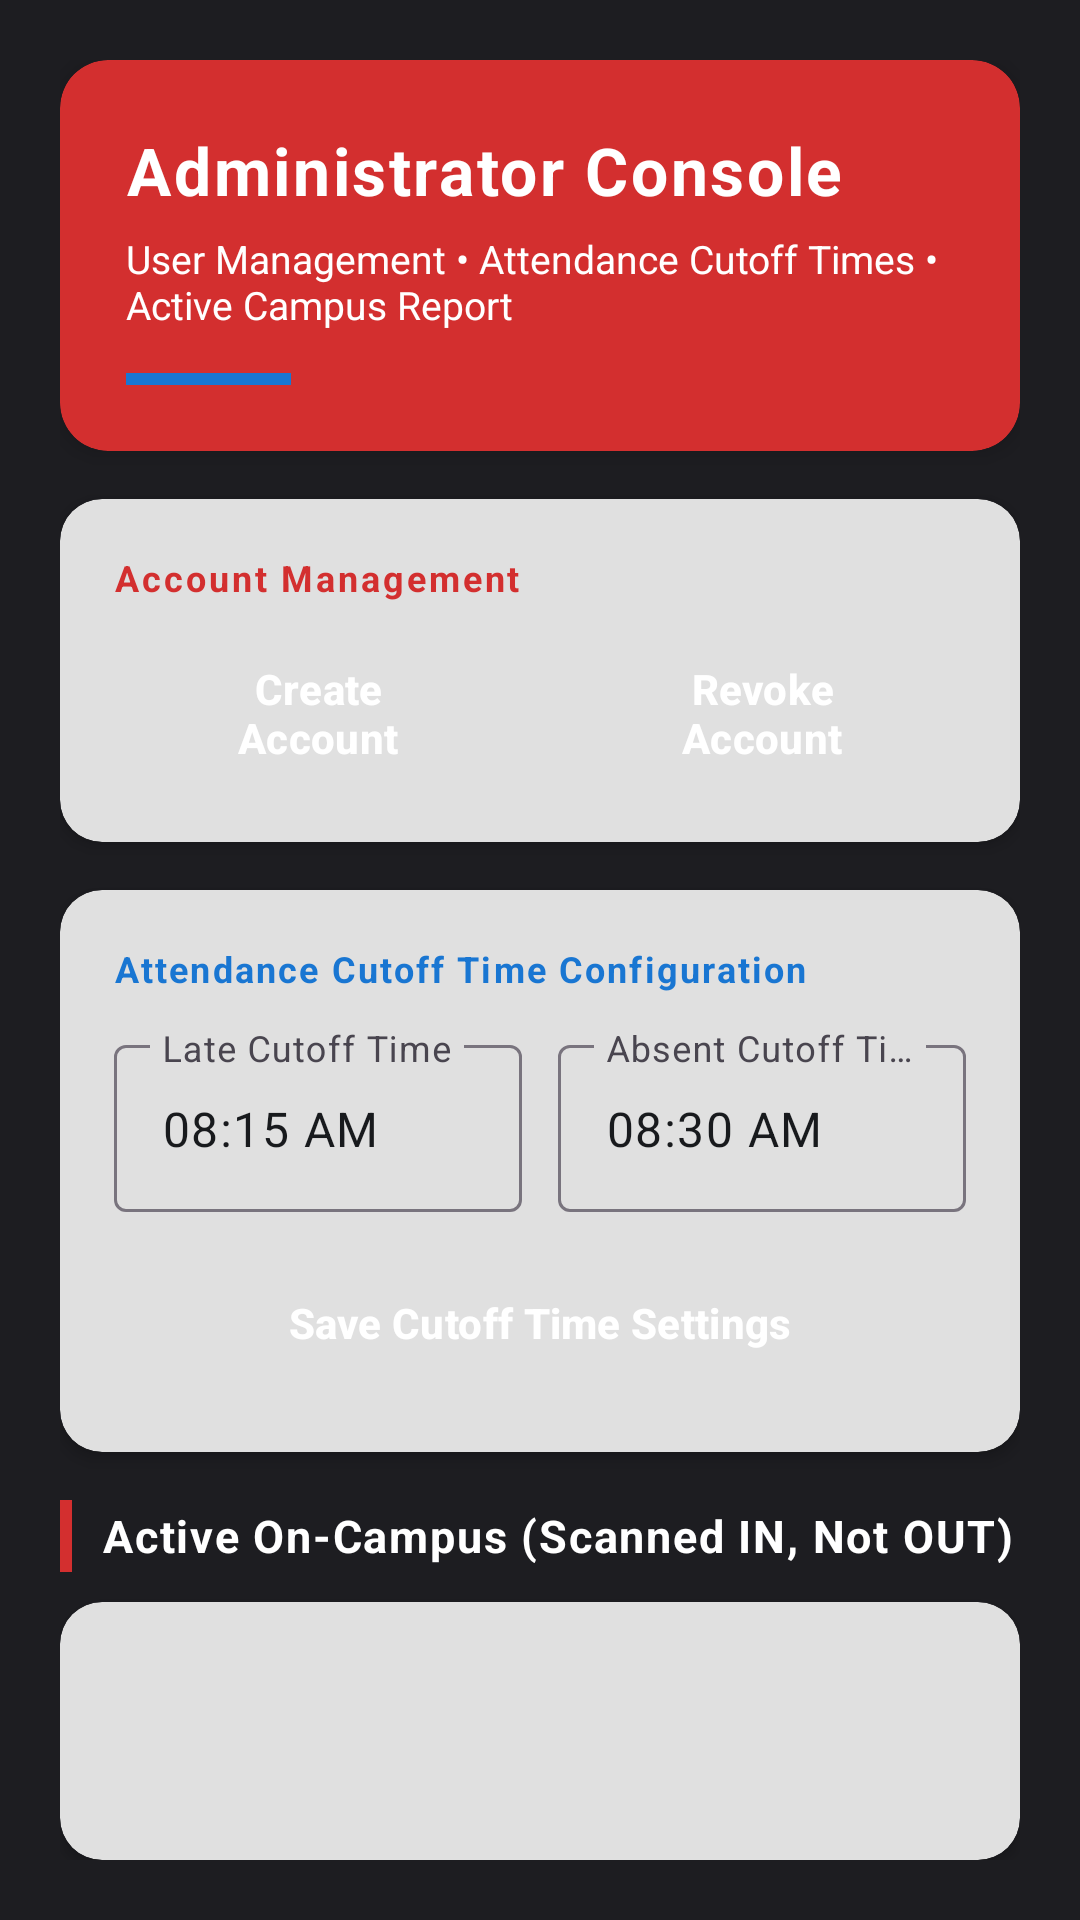

Reconstruct the res/layout file that produces this screen, plus the resources it refers to.
<!-- AndroidManifest.xml: application theme Theme.Schoolthing -->
<!-- res/layout/activity_admin_dashboard.xml -->
<?xml version="1.0" encoding="utf-8"?>
<LinearLayout xmlns:android="http://schemas.android.com/apk/res/android"
    xmlns:app="http://schemas.android.com/apk/res-auto"
    android:layout_width="match_parent"
    android:layout_height="match_parent"
    android:orientation="vertical"
    android:padding="20dp">

    
    <com.google.android.material.card.MaterialCardView
        android:layout_width="match_parent"
        android:layout_height="wrap_content"
        android:layout_marginBottom="16dp"
        app:cardBackgroundColor="#D32F2F"
        app:cardCornerRadius="16dp"
        app:cardElevation="4dp"
        app:strokeWidth="0dp">

        <LinearLayout
            android:layout_width="match_parent"
            android:layout_height="wrap_content"
            android:orientation="vertical"
            android:padding="22dp">

            <TextView
                android:layout_width="wrap_content"
                android:layout_height="wrap_content"
                android:letterSpacing="0.04"
                android:text="@string/admin_console_title"
                android:textColor="#FFFFFF"
                android:textSize="22sp"
                android:textStyle="bold" />

            <TextView
                android:layout_width="wrap_content"
                android:layout_height="wrap_content"
                android:layout_marginTop="6dp"
                android:text="@string/admin_console_subtitle"
                android:textColor="#FFFFFF"
                android:textSize="13sp" />

            <View
                android:layout_width="55dp"
                android:layout_height="4dp"
                android:layout_marginTop="14dp"
                android:background="#1976D2" />

        </LinearLayout>
    </com.google.android.material.card.MaterialCardView>

    
    <com.google.android.material.card.MaterialCardView
        android:layout_width="match_parent"
        android:layout_height="wrap_content"
        android:layout_marginBottom="16dp"
        app:cardBackgroundColor="#E0E0E0"
        app:cardCornerRadius="14dp"
        app:cardElevation="3dp"
        app:strokeWidth="0dp">

        <LinearLayout
            android:layout_width="match_parent"
            android:layout_height="wrap_content"
            android:orientation="vertical"
            android:padding="18dp">

            <TextView
                android:layout_width="wrap_content"
                android:layout_height="wrap_content"
                android:letterSpacing="0.08"
                android:text="@string/account_management_title"
                android:textColor="#D32F2F"
                android:textSize="12sp"
                android:textStyle="bold" />

            <LinearLayout
                android:layout_width="match_parent"
                android:layout_height="wrap_content"
                android:layout_marginTop="12dp"
                android:orientation="horizontal">

                <Button
                    android:id="@+id/btnCreateAccount"
                    style="@style/Widget.Material3.Button"
                    android:layout_width="0dp"
                    android:layout_height="50dp"
                    android:layout_marginEnd="6dp"
                    android:layout_weight="1"
                    android:text="@string/btn_create_account"
                    android:textColor="#FFFFFF"
                    android:textStyle="bold"
                    app:backgroundTint="#1976D2"
                    app:cornerRadius="10dp" />

                <Button
                    android:id="@+id/btnDeleteAccount"
                    style="@style/Widget.Material3.Button"
                    android:layout_width="0dp"
                    android:layout_height="50dp"
                    android:layout_marginStart="6dp"
                    android:layout_weight="1"
                    android:text="@string/btn_revoke_account"
                    android:textColor="#FFFFFF"
                    android:textStyle="bold"
                    app:backgroundTint="#D32F2F"
                    app:cornerRadius="10dp" />

            </LinearLayout>

        </LinearLayout>
    </com.google.android.material.card.MaterialCardView>

    
    <com.google.android.material.card.MaterialCardView
        android:layout_width="match_parent"
        android:layout_height="wrap_content"
        android:layout_marginBottom="16dp"
        app:cardBackgroundColor="#E0E0E0"
        app:cardCornerRadius="14dp"
        app:cardElevation="3dp"
        app:strokeWidth="0dp">

        <LinearLayout
            android:layout_width="match_parent"
            android:layout_height="wrap_content"
            android:orientation="vertical"
            android:padding="18dp">

            <TextView
                android:layout_width="wrap_content"
                android:layout_height="wrap_content"
                android:letterSpacing="0.06"
                android:text="@string/cutoff_config_title"
                android:textColor="#1976D2"
                android:textSize="12sp"
                android:textStyle="bold" />

            <LinearLayout
                android:layout_width="match_parent"
                android:layout_height="wrap_content"
                android:layout_marginTop="12dp"
                android:baselineAligned="false"
                android:orientation="horizontal">

                <com.google.android.material.textfield.TextInputLayout
                    style="@style/Widget.Material3.TextInputLayout.OutlinedBox"
                    android:layout_width="0dp"
                    android:layout_height="wrap_content"
                    android:layout_marginEnd="6dp"
                    android:layout_weight="1"
                    android:hint="@string/label_late_cutoff">

                    <com.google.android.material.textfield.TextInputEditText
                        android:id="@+id/etLateThreshold"
                        android:layout_width="match_parent"
                        android:layout_height="wrap_content"
                        android:clickable="true"
                        android:focusable="false"
                        android:inputType="none"
                        android:text="08:15 AM"
                        android:textColor="#181A1D" />
                </com.google.android.material.textfield.TextInputLayout>

                <com.google.android.material.textfield.TextInputLayout
                    style="@style/Widget.Material3.TextInputLayout.OutlinedBox"
                    android:layout_width="0dp"
                    android:layout_height="wrap_content"
                    android:layout_marginStart="6dp"
                    android:layout_weight="1"
                    android:hint="@string/label_absent_cutoff">

                    <com.google.android.material.textfield.TextInputEditText
                        android:id="@+id/etAbsentThreshold"
                        android:layout_width="match_parent"
                        android:layout_height="wrap_content"
                        android:clickable="true"
                        android:focusable="false"
                        android:inputType="none"
                        android:text="08:30 AM"
                        android:textColor="#181A1D" />
                </com.google.android.material.textfield.TextInputLayout>

            </LinearLayout>

            <Button
                android:id="@+id/btnSaveThresholds"
                style="@style/Widget.Material3.Button"
                android:layout_width="match_parent"
                android:layout_height="50dp"
                android:layout_marginTop="12dp"
                android:text="@string/btn_save_cutoff"
                android:textColor="#FFFFFF"
                android:textStyle="bold"
                app:backgroundTint="#1976D2"
                app:cornerRadius="10dp" />

        </LinearLayout>
    </com.google.android.material.card.MaterialCardView>

    
    <LinearLayout
        android:layout_width="match_parent"
        android:layout_height="wrap_content"
        android:layout_marginBottom="10dp"
        android:gravity="center_vertical"
        android:orientation="horizontal">

        <View
            android:layout_width="4dp"
            android:layout_height="24dp"
            android:background="#D32F2F" />

        <TextView
            android:layout_width="wrap_content"
            android:layout_height="wrap_content"
            android:layout_marginStart="10dp"
            android:letterSpacing="0.04"
            android:text="@string/active_campus_report_title"
            android:textColor="#FFFFFF"
            android:textSize="15sp"
            android:textStyle="bold" />

    </LinearLayout>

    
    <com.google.android.material.card.MaterialCardView
        android:layout_width="match_parent"
        android:layout_height="0dp"
        android:layout_weight="1"
        app:cardBackgroundColor="#E0E0E0"
        app:cardCornerRadius="14dp"
        app:cardElevation="3dp"
        app:strokeWidth="0dp">

        <ListView
            android:id="@+id/listViewActiveCampus"
            android:layout_width="match_parent"
            android:layout_height="match_parent"
            android:background="@android:color/transparent"
            android:cacheColorHint="@android:color/transparent"
            android:clipToPadding="false"
            android:divider="#FFFFFF"
            android:dividerHeight="1dp"
            android:padding="10dp" />

    </com.google.android.material.card.MaterialCardView>

</LinearLayout>
<!-- resources referenced by this layout -->
<resources>
  <string name="account_management_title">Account Management</string>
  <string name="active_campus_report_title">Active On-Campus (Scanned IN, Not OUT)</string>
  <string name="admin_console_subtitle">User Management • Attendance Cutoff Times • Active Campus Report</string>
  <string name="admin_console_title">Administrator Console</string>
  <string name="btn_create_account">Create Account</string>
  <string name="btn_revoke_account">Revoke Account</string>
  <string name="btn_save_cutoff">Save Cutoff Time Settings</string>
  <string name="cutoff_config_title">Attendance Cutoff Time Configuration</string>
  <string name="label_absent_cutoff">Absent Cutoff Time</string>
  <string name="label_late_cutoff">Late Cutoff Time</string>
  <style name="Theme.Schoolthing" parent="Theme.Material3.DayNight.NoActionBar">
          <item name="colorPrimary">#1E88E5</item>
          <item name="colorOnPrimary">#FFFFFF</item>
          <item name="colorSecondary">#2E7D32</item>
          <item name="colorOnSecondary">#FFFFFF</item>
          <item name="android:statusBarColor">#1976D2</item>
          <item name="android:windowBackground">#1d1d21</item>
      </style>
</resources>
